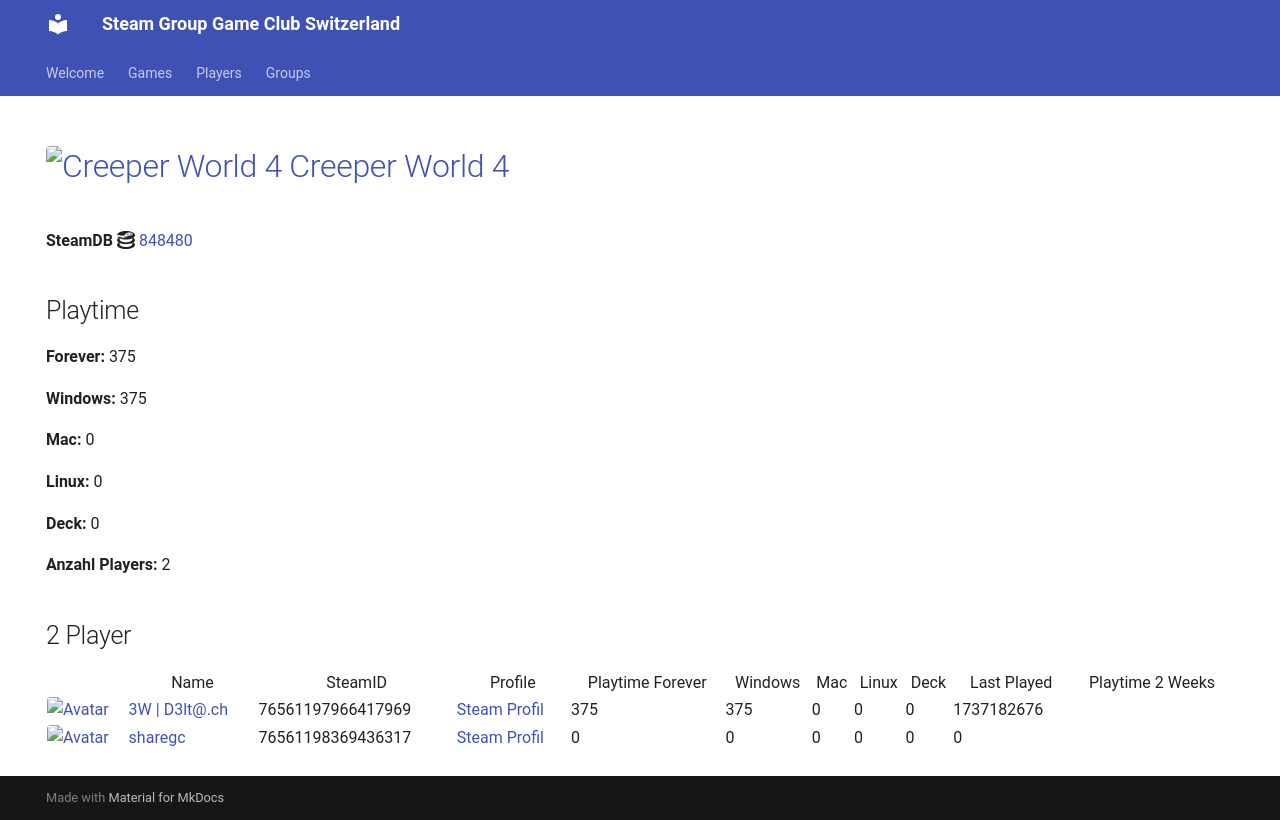

repository: Game-Club-Switzerland/steam.gameclub.ch · page: game/848480/index.html · generator: mkdocs

---
hide:
  - navigation
  - toc
---
# <a href="https://store.steampowered.com/app/848480"><img src="https://media.steampowered.com/steamcommunity/public/images/apps/848480/f1a79108f91fa64069f4bdd3f1cf66e944c28360.jpg" alt="Creeper World 4" style="width:32px;height:32px;border-radius:4px;" /> Creeper World 4</a>

**SteamDB :simple-steamdb:** <a href="https://steamdb.info/app/848480">848480</a>

## Playtime

**Forever:** 375

**Windows:** 375

**Mac:** 0

**Linux:** 0

**Deck:** 0

**Anzahl Players:** 2
## 2 Player

<table id="charts-table" class="display" style="width:100%">
            <thead>
                <tr>
                    <th></th>
                    <th>Name</th>
                    <th>SteamID</th>
                    <th>Profile</th>
                    <th>Playtime Forever</th>
                    <th>Windows</th>
                    <th>Mac</th>
                    <th>Linux</th>
                    <th>Deck</th>
                    <th>Last Played</th>
                    <th>Playtime 2 Weeks</th>
                </tr>
            </thead>
            <tbody>
        <tr>
<td><a href="/player/76561197966417969" target="_blank" title="3W | D3lt@.ch"><img src="https://avatars.steamstatic.com/363ea361fc7ff2a14a2a780a5e15e66cee03e434_full.jpg" alt="Avatar" style="width:48px;height:48px;border-radius:4px;"></a></td><td><a href="/player/76561197966417969" target="_blank" title="3W | D3lt@.ch">3W | D3lt@.ch</a></td><td>76561197966417969</td><td><a href="https://steamcommunity.com/id/3wd3lta/" target="_blank">Steam Profil</a></td><td>375</td><td>375</td><td>0</td><td>0</td><td>0</td><td>1737182676</td><td></td></tr>
<tr>
<td><a href="/player/76561198369436317" target="_blank" title="sharegc"><img src="https://avatars.steamstatic.com/4b6a981698f8bca38682c48e3b75a2e012c626ab_full.jpg" alt="Avatar" style="width:48px;height:48px;border-radius:4px;"></a></td><td><a href="/player/76561198369436317" target="_blank" title="sharegc">sharegc</a></td><td>76561198369436317</td><td><a href="https://steamcommunity.com/id/sharegc/" target="_blank">Steam Profil</a></td><td>0</td><td>0</td><td>0</td><td>0</td><td>0</td><td>0</td><td></td></tr>
</tbody>
</table>
